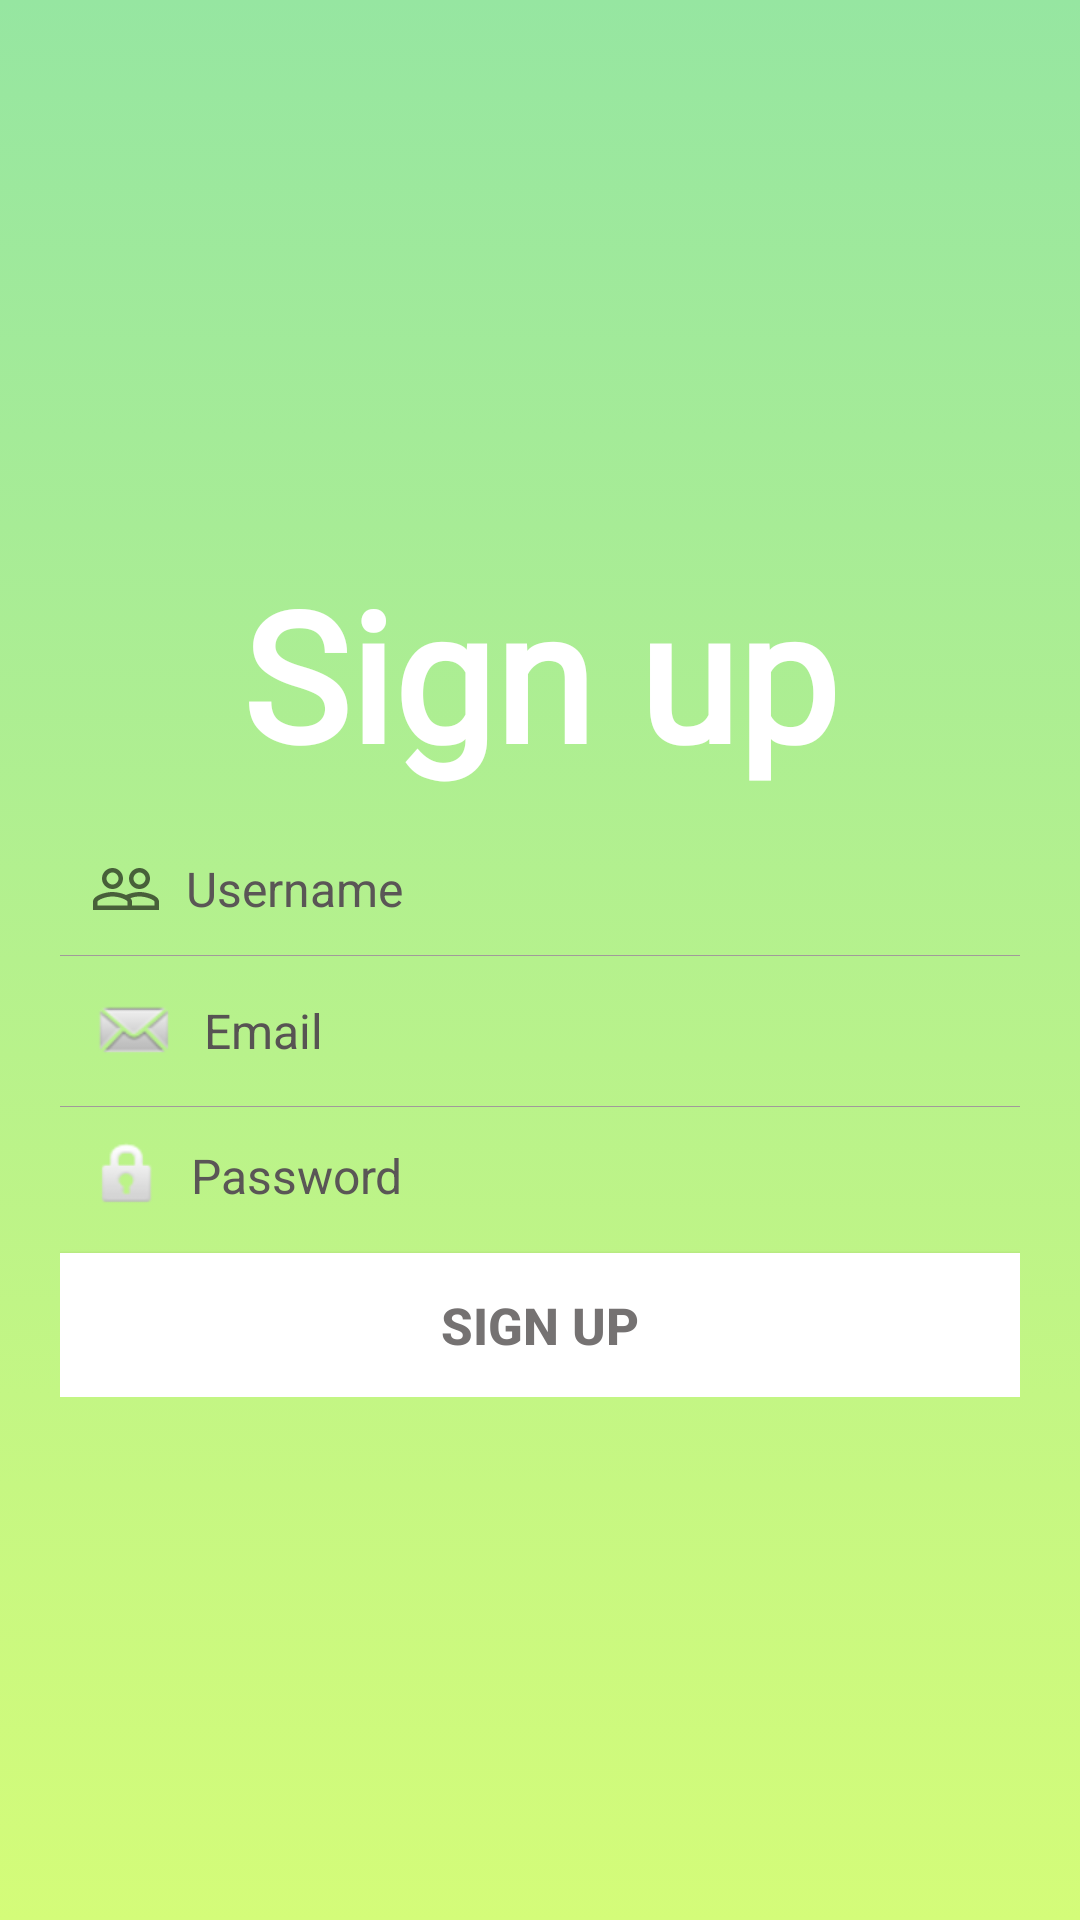

Reconstruct the res/layout file that produces this screen, plus the resources it refers to.
<!-- AndroidManifest.xml: activity theme AppTheme.NoActionBar -->
<!-- res/layout/activity_sign_up.xml -->
<?xml version="1.0" encoding="utf-8"?>
<RelativeLayout xmlns:android="http://schemas.android.com/apk/res/android"
    android:layout_width="fill_parent"
    android:layout_height="fill_parent"
    android:padding="20dp"
    android:background="@drawable/gradient_background">

    <LinearLayout
        android:id="@+id/login_layout"
        android:layout_width="fill_parent"
        android:layout_height="wrap_content"
        android:layout_centerInParent="true"
        android:orientation="vertical" >

        <TextView
            android:id="@+id/sign_up_title"
            android:layout_width="fill_parent"
            android:layout_height="wrap_content"
            android:gravity="center"
            android:padding="10dp"
            android:text="Sign up"
            android:fontFamily="@font/buttermill"
            android:textColor="#FFFF"
            android:textSize="60sp"
            android:textStyle="bold" />

        <EditText
            android:id="@+id/sign_up_username"
            android:layout_width="fill_parent"
            android:layout_height="wrap_content"
            android:background="@android:color/transparent"
            android:drawableLeft="@drawable/ic_baseline_people_outline_24"
            android:drawablePadding="8dp"
            android:gravity="center_vertical"
            android:hint="Username"
            android:inputType="textPassword"
            android:padding="10dp"
            android:singleLine="true"
            android:textColor="#635E5E"
            android:textColorHint="#5A5656"
            android:textSize="16sp" />

        <View
            android:layout_width="fill_parent"
            android:layout_height="1px"
            android:background="#A19A9A" />

        <EditText
            android:id="@+id/sign_up_mail"
            android:layout_width="fill_parent"
            android:layout_height="wrap_content"
            android:background="@android:color/transparent"
            android:drawableLeft="@android:drawable/sym_action_email"
            android:drawablePadding="8dp"
            android:gravity="center_vertical"
            android:hint="Email"
            android:inputType="textEmailAddress"
            android:padding="10dp"
            android:singleLine="true"
            android:textColor="#595555"
            android:textColorHint="#575353"
            android:textSize="16sp" />

        <View
            android:layout_width="fill_parent"
            android:layout_height="1px"
            android:background="#A19A9A" />

        <EditText
            android:id="@+id/sign_up_password"
            android:layout_width="fill_parent"
            android:layout_height="wrap_content"
            android:background="@android:color/transparent"
            android:drawableLeft="@android:drawable/ic_lock_idle_lock"
            android:drawablePadding="8dp"
            android:gravity="center_vertical"
            android:hint="Password"
            android:inputType="textPassword"
            android:padding="10dp"
            android:singleLine="true"
            android:textColor="#635E5E"
            android:textColorHint="#5A5656"
            android:textSize="16sp" />

        <Button
            android:id="@+id/sign_up_btn"
            android:layout_width="fill_parent"
            android:layout_height="wrap_content"
            android:layout_marginTop="3dp"
            android:background="#FFFFFF"
            android:padding="3dp"
            android:text="Sign up"
            android:textColor="#757272"
            android:textSize="17sp"
            android:textStyle="bold" />
    </LinearLayout>
</RelativeLayout>
<!-- resources referenced by this layout -->
<resources>
  <!-- drawable gradient_background (drawable) -->
  <?xml version="1.0" encoding="utf-8"?>
  <selector xmlns:android="http://schemas.android.com/apk/res/android">
      <item>
          <shape>
              <gradient
                  android:angle="90"
                  android:startColor="#d4fc79"
                  android:endColor="#96e6a1"
                  android:type="linear" />
          </shape>
      </item>
  </selector>
  <!-- drawable ic_baseline_people_outline_24 (drawable) -->
  <vector xmlns:android="http://schemas.android.com/apk/res/android"
      android:width="24dp"
      android:height="24dp"
      android:viewportWidth="24"
      android:viewportHeight="24"
      android:tint="?attr/colorControlNormal">
    <path
        android:fillColor="#FFFFFF"
        android:pathData="M16.5,13c-1.2,0 -3.07,0.34 -4.5,1 -1.43,-0.67 -3.3,-1 -4.5,-1C5.33,13 1,14.08 1,16.25L1,19h22v-2.75c0,-2.17 -4.33,-3.25 -6.5,-3.25zM12.5,17.5h-10v-1.25c0,-0.54 2.56,-1.75 5,-1.75s5,1.21 5,1.75v1.25zM21.5,17.5L14,17.5v-1.25c0,-0.46 -0.2,-0.86 -0.52,-1.22 0.88,-0.3 1.96,-0.53 3.02,-0.53 2.44,0 5,1.21 5,1.75v1.25zM7.5,12c1.93,0 3.5,-1.57 3.5,-3.5S9.43,5 7.5,5 4,6.57 4,8.5 5.57,12 7.5,12zM7.5,6.5c1.1,0 2,0.9 2,2s-0.9,2 -2,2 -2,-0.9 -2,-2 0.9,-2 2,-2zM16.5,12c1.93,0 3.5,-1.57 3.5,-3.5S18.43,5 16.5,5 13,6.57 13,8.5s1.57,3.5 3.5,3.5zM16.5,6.5c1.1,0 2,0.9 2,2s-0.9,2 -2,2 -2,-0.9 -2,-2 0.9,-2 2,-2z"/>
  </vector>
  <style name="AppTheme.NoActionBar" parent="Theme.AppCompat.Light.NoActionBar">
          
          <item name="colorPrimary">@color/colorPrimary</item>
          <item name="colorPrimaryDark">@color/colorPrimaryDark</item>
          <item name="colorAccent">@color/colorAccent</item>
          <item name="drawerArrowStyle">@style/WhiteDrawerIconStyle</item>
      </style>
  <color name="colorPrimary">#BAFFBA</color>
  <color name="colorPrimaryDark">#3C843C</color>
  <color name="colorAccent">#8AC98A</color>
  <style name="WhiteDrawerIconStyle" parent="Widget.AppCompat.DrawerArrowToggle">
          <item name="spinBars">true</item>
          <item name="color">@android:color/white</item>
      </style>
</resources>
